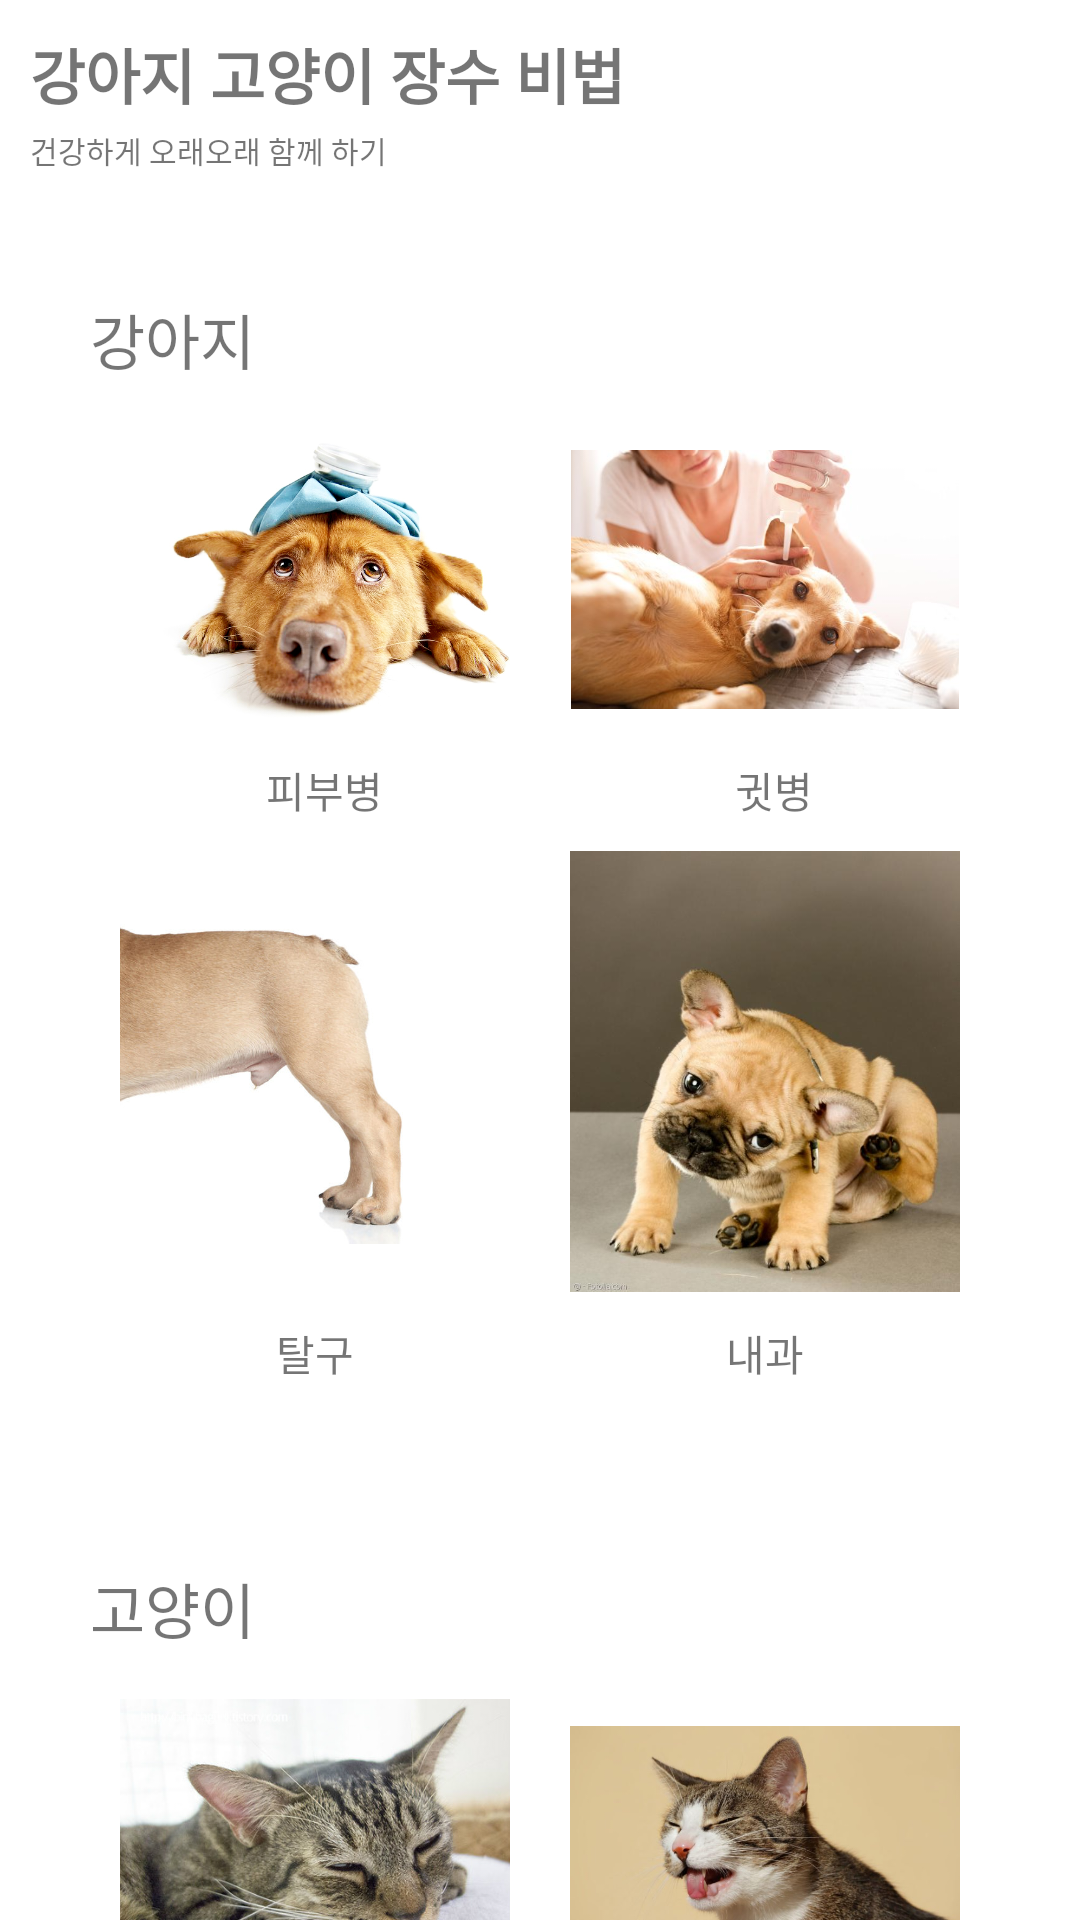

Here is an Android app screen rendered from its layout file. Give the layout XML and the strings, colors and styles it references.
<!-- AndroidManifest.xml: application theme Theme.MyApp -->
<!-- res/layout/activity_health_fragment.xml -->
<?xml version="1.0" encoding="utf-8"?>
<ScrollView xmlns:android="http://schemas.android.com/apk/res/android"
    xmlns:app="http://schemas.android.com/apk/res-auto"
    xmlns:tools="http://schemas.android.com/tools"
    android:layout_width="match_parent"
    android:layout_height="match_parent"
    android:orientation="vertical"
    android:layout_margin="5dp"
    android:scrollbars="none"
    tools:context=".Health_fragment">

    <LinearLayout
        android:layout_width="match_parent"
        android:layout_height="match_parent"
        android:orientation="vertical">
        <LinearLayout
            android:layout_width="match_parent"
            android:layout_height="wrap_content"
            android:padding="10dp"
            android:orientation="vertical">
            <TextView
                android:layout_width="wrap_content"
                android:layout_height="wrap_content"
                android:text="강아지 고양이 장수 비법"
                android:textSize="20dp"
                android:textStyle="bold"/>
            <LinearLayout
                android:layout_width="match_parent"
                android:layout_height="wrap_content"
                android:orientation="horizontal">
                <TextView
                    android:layout_width="wrap_content"
                    android:layout_height="wrap_content"
                    android:text="건강하게 오래오래 함께 하기"
                    android:textSize="10dp"/>
                <TextView
                    android:layout_width="wrap_content"
                    android:layout_height="wrap_content"
                    android:layout_weight="1"/>

            </LinearLayout>


        </LinearLayout>
        <LinearLayout
            android:layout_margin="20dp"
            android:layout_width="match_parent"
            android:layout_height="wrap_content"
            android:orientation="vertical"
            android:padding="10dp">
            <LinearLayout
                android:layout_width="match_parent"
                android:layout_height="35dp"
                android:orientation="horizontal">
                <TextView
                    android:layout_width="wrap_content"
                    android:layout_height="wrap_content"
                    android:text="강아지"
                    android:textSize="20dp"/>
                <View
                    android:layout_weight="1"
                    android:layout_width="wrap_content"
                    android:layout_height="match_parent"/>
                <ImageView
                    android:id="@+id/dog_im"
                    android:layout_width="wrap_content"
                    android:layout_height="wrap_content"
                    android:src="@drawable/arrow_img"
                    android:layout_gravity="right"/>
            </LinearLayout>
            <LinearLayout
                android:layout_width="match_parent"
                android:layout_height="match_parent"
                android:orientation="horizontal">
                <ImageView
                    android:layout_width="wrap_content"
                    android:layout_height="wrap_content"
                    android:adjustViewBounds="true"
                    android:src="@drawable/dog3"
                    android:layout_weight="1"
                    android:padding="10dp"/>
                <ImageView
                    android:layout_width="wrap_content"
                    android:layout_height="wrap_content"
                    android:adjustViewBounds="true"
                    android:layout_gravity="center_vertical"
                    android:src="@drawable/dog4"
                    android:layout_weight="1"
                    android:padding="10dp"/>
            </LinearLayout>
            <LinearLayout
                android:layout_width="match_parent"
                android:layout_height="wrap_content"
                android:orientation="horizontal">
                <TextView
                    android:layout_width="wrap_content"
                    android:layout_height="wrap_content"
                    android:layout_weight="1"
                    android:gravity="center"
                    android:text="피부병"/>
                <TextView
                    android:layout_width="wrap_content"
                    android:layout_height="wrap_content"
                    android:layout_weight="1"
                    android:gravity="center"
                    android:text="귓병"/>
            </LinearLayout>
            <LinearLayout
                android:layout_width="match_parent"
                android:layout_height="match_parent"
                android:orientation="horizontal">
                <ImageView
                    android:layout_width="wrap_content"
                    android:layout_height="wrap_content"
                    android:adjustViewBounds="true"
                    android:src="@drawable/dog2"
                    android:layout_gravity="center_vertical"
                    android:layout_weight="1"
                    android:padding="10dp"/>
                <ImageView
                    android:layout_width="wrap_content"
                    android:layout_height="wrap_content"
                    android:adjustViewBounds="true"
                    android:src="@drawable/dog1"
                    android:layout_weight="1"
                    android:padding="10dp"/>
            </LinearLayout>
            <LinearLayout
                android:layout_width="match_parent"
                android:layout_height="wrap_content"
                android:orientation="horizontal">
                <TextView
                    android:layout_width="wrap_content"
                    android:layout_height="wrap_content"
                    android:gravity="center"
                    android:layout_weight="1"
                    android:text="탈구"/>
                <TextView
                    android:layout_width="wrap_content"
                    android:layout_height="wrap_content"
                    android:layout_weight="1"
                    android:gravity="center"
                    android:text="내과"/>
            </LinearLayout>
        </LinearLayout>
        <LinearLayout
            android:layout_margin="20dp"
            android:layout_width="match_parent"
            android:layout_height="wrap_content"
            android:orientation="vertical"
            android:padding="10dp">

            <LinearLayout
                android:layout_width="match_parent"
                android:layout_height="35dp"
                android:orientation="horizontal">
                <TextView
                    android:layout_width="wrap_content"
                    android:layout_height="wrap_content"
                    android:text="고양이"
                    android:textSize="20dp"/>
                <View
                    android:layout_weight="1"
                    android:layout_width="wrap_content"
                    android:layout_height="match_parent"/>
                <ImageView
                    android:id="@+id/cat_im"
                    android:layout_width="wrap_content"
                    android:layout_height="wrap_content"
                    android:src="@drawable/arrow_img"
                    android:layout_gravity="right"/>
            </LinearLayout>

            <LinearLayout
                android:layout_width="match_parent"
                android:layout_height="match_parent"
                android:orientation="horizontal">
                <ImageView
                    android:layout_width="wrap_content"
                    android:layout_height="wrap_content"
                    android:src="@drawable/cat1"
                    android:adjustViewBounds="true"
                    android:layout_weight="1"
                    android:padding="10dp"/>
                <ImageView
                    android:layout_width="wrap_content"
                    android:layout_height="wrap_content"
                    android:src="@drawable/cat2"
                    android:layout_gravity="center"
                    android:adjustViewBounds="true"
                    android:layout_weight="1"
                    android:padding="10dp"/>
            </LinearLayout>
            <LinearLayout
                android:layout_width="match_parent"
                android:layout_height="wrap_content"
                android:orientation="horizontal">
                <TextView
                    android:layout_width="wrap_content"
                    android:layout_height="wrap_content"
                    android:gravity="center"
                    android:layout_weight="1"
                    android:text="비뇨기"/>
                <TextView
                    android:layout_width="wrap_content"
                    android:layout_height="wrap_content"
                    android:layout_weight="1"
                    android:gravity="center"
                    android:text="내과"/>
            </LinearLayout>
            <LinearLayout
                android:layout_width="match_parent"
                android:layout_height="match_parent"
                android:orientation="horizontal">
                <ImageView
                    android:layout_width="wrap_content"
                    android:layout_height="wrap_content"
                    android:src="@drawable/cat3"
                    android:adjustViewBounds="true"
                    android:layout_weight="1"
                    android:padding="10dp"/>
                <ImageView
                    android:layout_width="wrap_content"
                    android:layout_height="wrap_content"
                    android:src="@drawable/cat4"
                    android:adjustViewBounds="true"
                    android:layout_weight="1"
                    android:padding="10dp"/>
            </LinearLayout>
            <LinearLayout
                android:layout_width="match_parent"
                android:layout_height="wrap_content"
                android:orientation="horizontal">
                <TextView
                    android:layout_width="wrap_content"
                    android:layout_height="wrap_content"
                    android:gravity="center"
                    android:layout_weight="1"
                    android:text="안질환"/>
                <TextView
                    android:layout_width="wrap_content"
                    android:layout_height="wrap_content"
                    android:layout_weight="1"
                    android:gravity="center"
                    android:text="심장병"/>
            </LinearLayout>
        </LinearLayout>
    </LinearLayout>

</ScrollView>
<!-- resources referenced by this layout -->
<resources>
  <!-- drawable cat1: jpeg bitmap (drawable, 67957 bytes) -->
  <!-- drawable cat2: jpg bitmap (drawable, 34648 bytes) -->
  <!-- drawable cat3: jpg bitmap (drawable, 133094 bytes) -->
  <!-- drawable cat4: jpg bitmap (drawable, 114148 bytes) -->
  <!-- drawable dog1: jpg bitmap (drawable, 38920 bytes) -->
  <!-- drawable dog2: jpeg bitmap (drawable, 29532 bytes) -->
  <!-- drawable dog3: jpg bitmap (drawable, 197032 bytes) -->
  <!-- drawable dog4: jpg bitmap (drawable, 28049 bytes) -->
  <style name="Theme.MyApp" parent="Theme.MaterialComponents.DayNight.NoActionBar">
          
          <item name="colorPrimary">@color/beige</item>
          <item name="colorPrimaryVariant">@color/beige</item>
          <item name="colorOnPrimary">@color/white</item>
          
          <item name="colorSecondary">@color/teal_200</item>
          <item name="colorSecondaryVariant">@color/teal_700</item>
          <item name="colorOnSecondary">@color/black</item>
          
          <item name="android:statusBarColor" tools:targetApi="l">?attr/colorPrimaryVariant</item>
          
      </style>
  <color name="beige">#C3B2A2</color>
  <color name="white">#FFFFFFFF</color>
  <color name="teal_200">#FF03DAC5</color>
  <color name="teal_700">#FF018786</color>
  <color name="black">#FF000000</color>
</resources>
